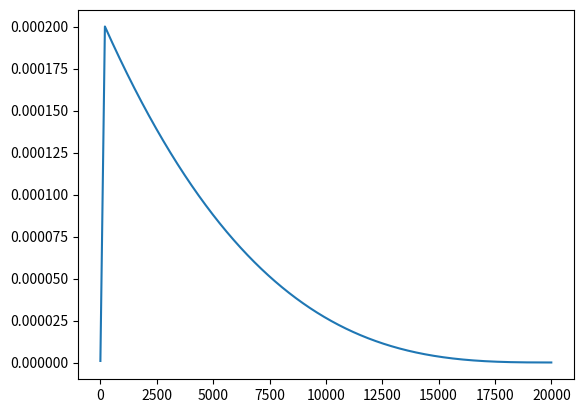

Python code for this plot:
import math
import matplotlib.pyplot as plt
from abc import ABCMeta, abstractmethod

class BaseLR():
    __metaclass__ = ABCMeta
    @abstractmethod
    def get_lr(self, cur_iter): pass


class WarmUp_LR(BaseLR):
    def __init__(self, base_lr, total_steps, warmup_ratio,
                 Types="linear", min_lr=1.0e-7):
        """
        Types: linear, cos，stepLR
        """
        self.min_lr = min_lr
        self.base_lr = base_lr
        self.total_step = total_steps
        self.warmup_steps = int(total_steps * warmup_ratio)
        if Types == "linear":
            self.lr = self.Linear_lr()
        if Types == "cos":
            self.lr = self.Cos_lr()
        if Types == "ploy":
            self.lr = self.Ploy_lr()


    def get_lr(self, cur_iter):
        return self.lr[cur_iter]

    def Linear_lr(self):
        lr = []
        k1 = (self.base_lr - 1.0e-8) / (self.warmup_steps - 1)
        b1 = self.base_lr - k1 * self.warmup_steps

        k2 = -(self.base_lr - self.min_lr) / (self.total_step - self.warmup_steps)
        b2 = self.base_lr - k2 * self.warmup_steps

        for i in range(self.total_step):
            if i <= self.warmup_steps:
                lr.append(k1 * i + b1)
            else:
                lr.append(k2 * i + b2)
        return lr

    def Cos_lr(self):
        """
        - `T_max` 是一个周期内的迭代次数。在这个周期结束时，学习率会下降到 `eta_min`。
        - `eta_min` 是学习率下降的最小值。
        - `last_epoch` 记录当前迭代次数。
        """
        T_max = self.total_step - self.warmup_steps
        eta_min = self.min_lr
        lr = []
        k1 = (self.base_lr - 1.0e-8) / (self.warmup_steps - 1)
        b1 = self.base_lr - k1 * self.warmup_steps
        for i in range(self.total_step):
            if i <= self.warmup_steps:
                lr.append(k1 * i + b1)
            else:
                lr.append(eta_min + (self.base_lr - eta_min) * (1 + math.cos((math.pi * i) / T_max)) / 2)
        return lr

    def Ploy_lr(self):
        eta_min = self.min_lr
        lr = []
        k1 = (self.base_lr - 1.0e-8) / self.warmup_steps
        b1 = self.base_lr - k1 * self.warmup_steps

        for i in range(self.total_step):
            if i <= self.warmup_steps:
                lr.append(k1 * i + b1)
            else:
                lr.append(eta_min + self.base_lr * (1 - ((i - self.warmup_steps) / self.total_step)) ** 3)
        return lr






class WarmUp_StepLR(BaseLR):
    def __init__(self, base_lr, total_steps, warmup_ratio, step_size, gamma=0.5):
        self.base_lr = base_lr
        self.total_steps = total_steps
        self.warmup_steps = int(total_steps * warmup_ratio)

        self.k = (base_lr - 1.0e-8) / (self.warmup_steps - 1)
        self.b = base_lr - self.warmup_steps * self.k

        self.gamma = gamma
        self.linear_lr_step = int((self.total_steps - self.warmup_steps) / step_size)

    def get_lr(self, cur_iter):
        # warm up
        if cur_iter <= self.warmup_steps:
            return self.k * cur_iter + self.b
        else:  # LR Phased Halving
            if (cur_iter - self.warmup_steps) % self.linear_lr_step == 0:
                self.base_lr = self.base_lr * self.gamma
            return self.base_lr





if __name__ == "__main__":
    """
    lr_policy = WarmUp_LR(base_lr=2.5e-4, total_step=100000, warmup_ratio=0.01, Types="ploy", min_lr=1.0e-7)
    lr = []
    for i in range(100000):
        lr.append(lr_policy.get_lr(i))
    print(lr[0])
    print(lr[-1])
    plt.plot(lr)
    plt.show()
    """
    total = 20000
    lr_policy = WarmUp_LR(base_lr=2.0e-4, total_steps=total,
                          warmup_ratio=0.01, Types="ploy")
    lr = []
    for i in range(1, total):
        lr.append(lr_policy.get_lr(i))
    print(lr[0])
    print(lr[-1])
    plt.plot(lr)
    plt.show()
